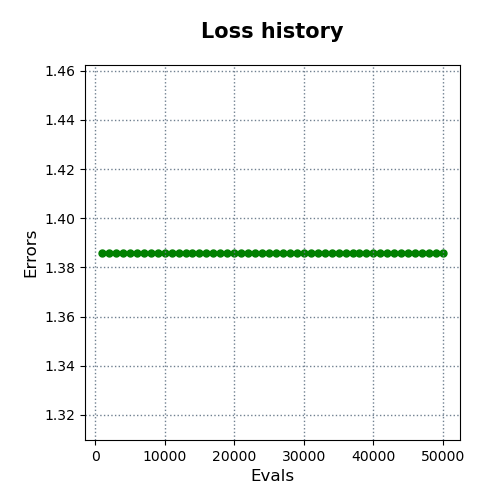

Data behind this chart, as committed beside it:
evals, errors
1000, 1.386
2000, 1.386
3000, 1.386
4000, 1.386
5000, 1.386
6000, 1.386
7000, 1.386
8000, 1.386
9000, 1.386
10000, 1.386
11000, 1.386
12000, 1.386
13000, 1.386
14000, 1.386
15000, 1.386
16000, 1.386
17000, 1.386
18000, 1.386
19000, 1.386
20000, 1.386
21000, 1.386
22000, 1.386
23000, 1.386
24000, 1.386
25000, 1.386
26000, 1.386
27000, 1.386
28000, 1.386
29000, 1.386
30000, 1.386
31000, 1.386
32000, 1.386
33000, 1.386
34000, 1.386
35000, 1.386
36000, 1.386
37000, 1.386
38000, 1.386
39000, 1.386
40000, 1.386
41000, 1.386
42000, 1.386
43000, 1.386
44000, 1.386
45000, 1.386
46000, 1.386
47000, 1.386
48000, 1.386
49000, 1.386
50000, 1.386
